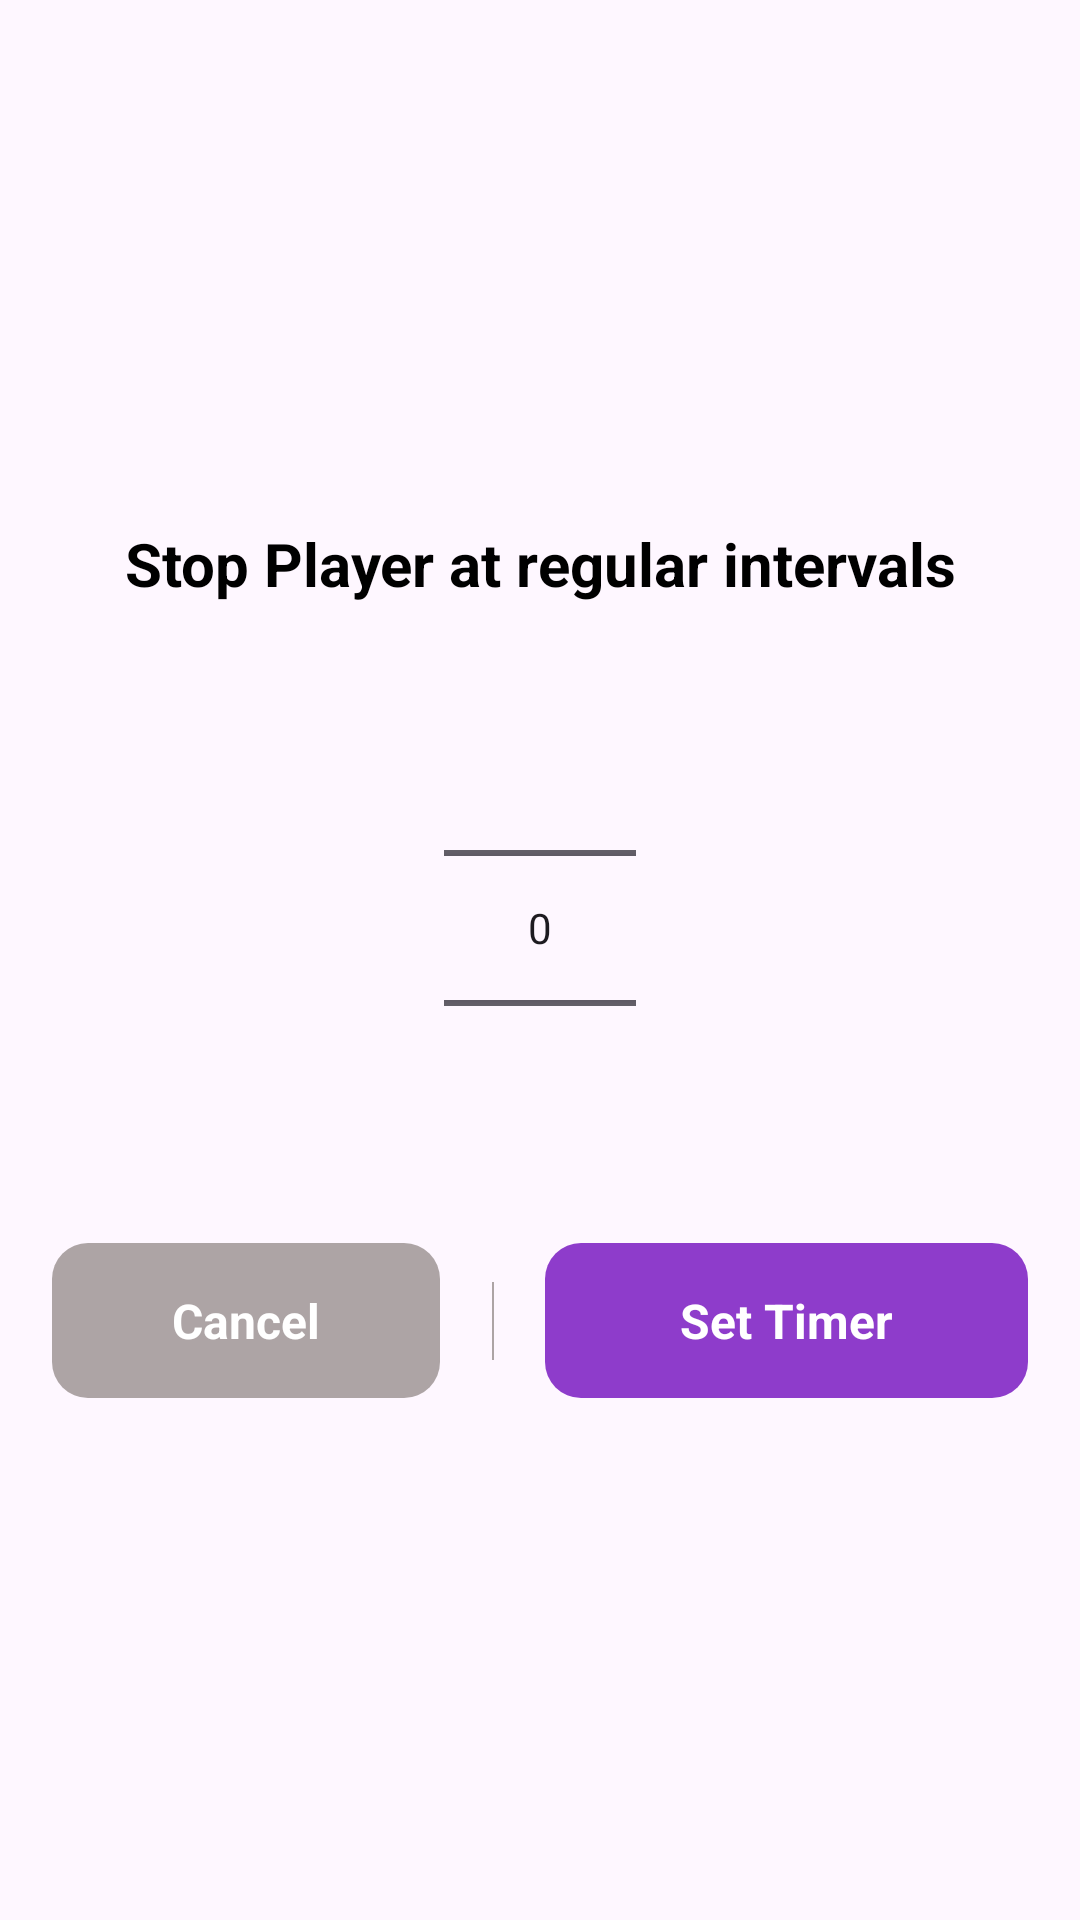

Layout XML and referenced resources for this Android screen:
<!-- AndroidManifest.xml: application theme Theme.MusicPlayer -->
<!-- res/layout/bs_sleep_timer.xml -->
<?xml version="1.0" encoding="utf-8"?>
<androidx.constraintlayout.widget.ConstraintLayout xmlns:android="http://schemas.android.com/apk/res/android"
    xmlns:tools="http://schemas.android.com/tools"
    android:layout_width="match_parent"
    android:layout_height="wrap_content"
    xmlns:app="http://schemas.android.com/apk/res-auto">

    <androidx.constraintlayout.widget.ConstraintLayout
        android:id="@+id/button_layout"
        app:layout_constraintBottom_toBottomOf="parent"
        app:layout_constraintEnd_toEndOf="parent"
        app:layout_constraintStart_toStartOf="parent"
        app:layout_constraintTop_toTopOf="parent"
        android:layout_width="0dp"
        android:layout_height="wrap_content">

        <TextView
            android:id="@+id/sort_by_tv"
            style="@style/AppNameText"
            app:layout_constraintBottom_toTopOf="@+id/number_picker"
            app:layout_constraintEnd_toEndOf="parent"
            app:layout_constraintStart_toStartOf="parent"
            app:layout_constraintTop_toTopOf="parent"
            android:layout_width="wrap_content"
            android:layout_height="wrap_content"
            android:layout_marginTop="@dimen/margin_15"
            android:layout_marginBottom="@dimen/margin_18"
            android:text="@string/select_time" />

        <NumberPicker
            android:id="@+id/number_picker"
            android:layout_width="wrap_content"
            android:layout_height="wrap_content"
            app:layout_constraintEnd_toEndOf="parent"
            app:layout_constraintStart_toStartOf="parent"
            app:layout_constraintTop_toBottomOf="@+id/sort_by_tv"
            app:layout_constraintBottom_toTopOf="@+id/cancel_button"
            tools:ignore="MissingConstraints" />

        <androidx.appcompat.widget.AppCompatButton
            android:id="@+id/cancel_button"
            style="@style/ButtonText"
            app:layout_constraintBottom_toBottomOf="parent"
            app:layout_constraintEnd_toStartOf="@+id/divider"
            app:layout_constraintStart_toStartOf="parent"
            app:layout_constraintTop_toBottomOf="@+id/number_picker"
            android:layout_width="wrap_content"
            android:layout_height="wrap_content"
            android:layout_marginVertical="@dimen/margin_15"
            android:background="@drawable/buttons_bg"
            android:backgroundTint="@color/gray"
            android:paddingHorizontal="@dimen/padding_40"
            android:paddingVertical="@dimen/padding_15"
            android:text="@string/cancel" />

        <View
            android:id="@+id/divider"
            app:layout_constraintBottom_toBottomOf="parent"
            app:layout_constraintEnd_toStartOf="@id/set_timer"
            app:layout_constraintStart_toEndOf="@+id/cancel_button"
            app:layout_constraintTop_toBottomOf="@+id/number_picker"
            android:layout_width="0.5dp"
            android:layout_height="26dp"
            android:background="@color/dirty_gray" />

        <androidx.appcompat.widget.AppCompatButton
            android:id="@+id/set_timer"
            style="@style/ButtonText"
            app:layout_constraintBottom_toBottomOf="parent"
            app:layout_constraintEnd_toEndOf="parent"
            app:layout_constraintStart_toEndOf="@+id/divider"
            app:layout_constraintTop_toBottomOf="@+id/number_picker"
            android:layout_width="wrap_content"
            android:layout_height="wrap_content"
            android:background="@drawable/buttons_bg"
            android:backgroundTint="@color/purple"
            android:paddingHorizontal="@dimen/padding_45"
            android:paddingVertical="@dimen/padding_15"
            android:text="@string/set_timer" />


    </androidx.constraintlayout.widget.ConstraintLayout>
</androidx.constraintlayout.widget.ConstraintLayout>
<!-- resources referenced by this layout -->
<resources>
  <color name="dirty_gray">#ADA4A5</color>
  <color name="gray">#ADA4A5</color>
  <color name="purple">#8E3CCB</color>
  <dimen name="margin_15">15dp</dimen>
  <dimen name="margin_18">18dp</dimen>
  <dimen name="padding_15">15dp</dimen>
  <dimen name="padding_40">40dp</dimen>
  <dimen name="padding_45">45dp</dimen>
  <!-- drawable buttons_bg (drawable) -->
  <?xml version="1.0" encoding="utf-8"?>
  <shape xmlns:android="http://schemas.android.com/apk/res/android">
      <corners android:radius="@dimen/corner_radius_12"/>
  </shape>
  <string name="cancel">Cancel</string>
  <string name="select_time">Stop Player at regular intervals</string>
  <string name="set_timer">Set Timer</string>
  <style name="AppNameText">
          <item name="android:textSize">@dimen/text_size_20</item>
          <item name="android:textColor">@color/black</item>
          <item name="android:textStyle">bold</item>
          <item name="android:gravity">center_vertical</item>
      </style>
  <style name="ButtonText">
          <item name="android:textSize">@dimen/text_size_16</item>
          <item name="android:textColor">@color/white</item>
          <item name="android:textStyle">bold</item>
          <item name="fontFamily">@font/poppins</item>
          <item name="textAllCaps">false</item>
      </style>
  <style name="Theme.MusicPlayer" parent="Theme.Material3.DayNight.NoActionBar">
          
          <item name="colorPrimary">@color/purple_500</item>
          <item name="colorPrimaryVariant">@color/purple_700</item>
          <item name="colorOnPrimary">@color/white</item>
          
          <item name="colorSecondary">@color/teal_200</item>
          <item name="colorSecondaryVariant">@color/teal_700</item>
          <item name="colorOnSecondary">@color/black</item>
          
          <item name="android:statusBarColor">@color/white</item>
          
          <item name="android:windowLightStatusBar" tools:targetApi="m">true</item>
          
          <item name="android:textViewStyle">@style/PoppinsFont</item>
      </style>
  <dimen name="corner_radius_12">12dp</dimen>
  <dimen name="text_size_20">20sp</dimen>
  <color name="black">#FF000000</color>
  <dimen name="text_size_16">16sp</dimen>
  <color name="white">#FFFFFFFF</color>
  <color name="purple_500">#8E3CCB</color>
  <color name="purple_700">#8E3CCB</color>
  <color name="teal_200">#8E3CCB</color>
  <color name="teal_700">#8E3CCB</color>
  <style name="PoppinsFont" parent="android:Widget.TextView">
          <item name="fontFamily">@font/poppins</item>
      </style>
</resources>
